Run: headless pygame with SDL's dummy video driver; simulated clock (each Clock.tick advances the game by its frame time, no real sleeping); random seed 0; keys injected as events and as key.get_pressed() state; mouse plan: one left click at the window centre at the start of phase 2, then a move to the lower-right quarter at the start of phase 3.
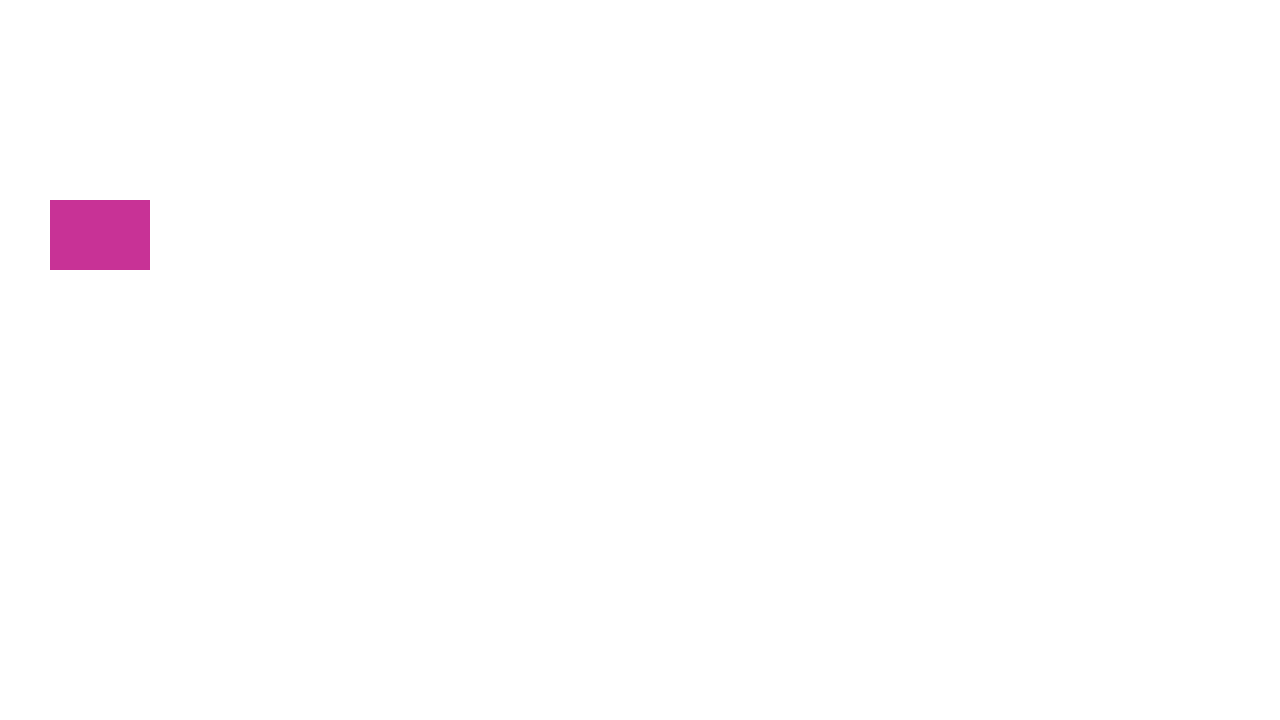
Frame 1 of 4 · flips 1–60 · no input
Frame 2 of 4 · flips 61–180 · clicked the window centre · tapped SPACE, RETURN · held RIGHT (→), D · screen unchanged from frame 1, image omitted
Frame 3 of 4 · flips 181–300 · moved the mouse to the lower-right quarter · held DOWN (↓), S · screen unchanged from frame 2, image omitted
Frame 4 of 4 · flips 301–420 · held LEFT (←), A, UP (↑), W · screen unchanged from frame 3, image omitted

The pygame program that drew these frames:

import pygame

pygame.init()
size = (1280, 720)
window = pygame.display.set_mode(size)
pygame.display.set_caption("Buttom test")

Open_window = True


word_for_bottom = pygame.font.SysFont('Comic Sans MS', 30)


normal_color = (200, 50, 150)
on_color = (200, 100, 150)

flag = 0


while Open_window:
    for event in pygame.event.get():
        if event.type == pygame.QUIT:
            Open_window = False

    mouse = pygame.mouse.get_pos()

    window.fill((255, 255, 255))
    
    if (mouse[0] >= 50 and mouse[0] <= 150 and mouse[1] >= 200 and mouse[1] <= 270):
        pygame.draw.rect(window, on_color, [50, 200, 100, 70], 0)
        if(pygame.mouse.get_pressed()[0]):
            print(flag)
            flag += 1
            Open_window=False

    else: 
        pygame.draw.rect(window, normal_color, [50, 200, 100, 70], 0)


    
    pygame.display.flip()

pygame.quit()
